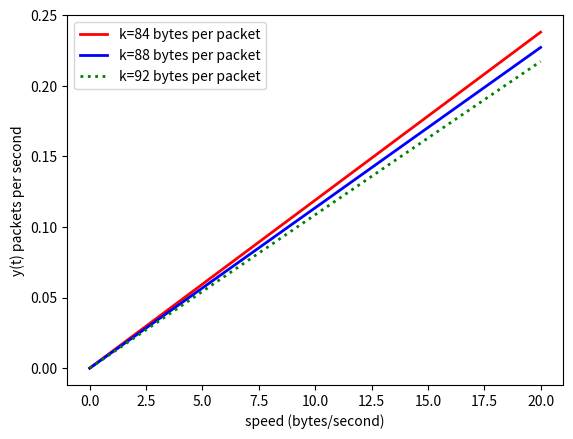

Generate this figure with matplotlib:

#import the required modules
import numpy as np
import matplotlib.pyplot as plt

from scipy.integrate import odeint

def model(x, t, k):
#    k = 84 #define a constant, can be commented out for args
    dydt = 1/k #the differential equation
    return dydt

#initial condition
y0 = 0

#time points
t= np.linspace(0,20)

#solve ODEs
k=84
y1 = odeint(model, y0, t, args=(k,)) #function that solves the function described above
k = 88
y2 = odeint(model, y0, t, args=(k,))
k=92
y3 = odeint(model,y0,t, args=(k,))

#get or set the limits of the independent variable, speed
#plt.xlim(1250000,125000000)
#plt.ylim(14000,1400000)
#plot results
plt.plot(t,y1, 'r-',linewidth=2,label='k=84 bytes per packet')
plt.plot(t,y2,'b-',linewidth=2,label='k=88 bytes per packet')
plt.plot(t,y3,'g:',linewidth=2,label='k=92 bytes per packet')
plt.xlabel('speed (bytes/second)')
plt.ylabel('y(t) packets per second')
plt.legend()
plt.show()

